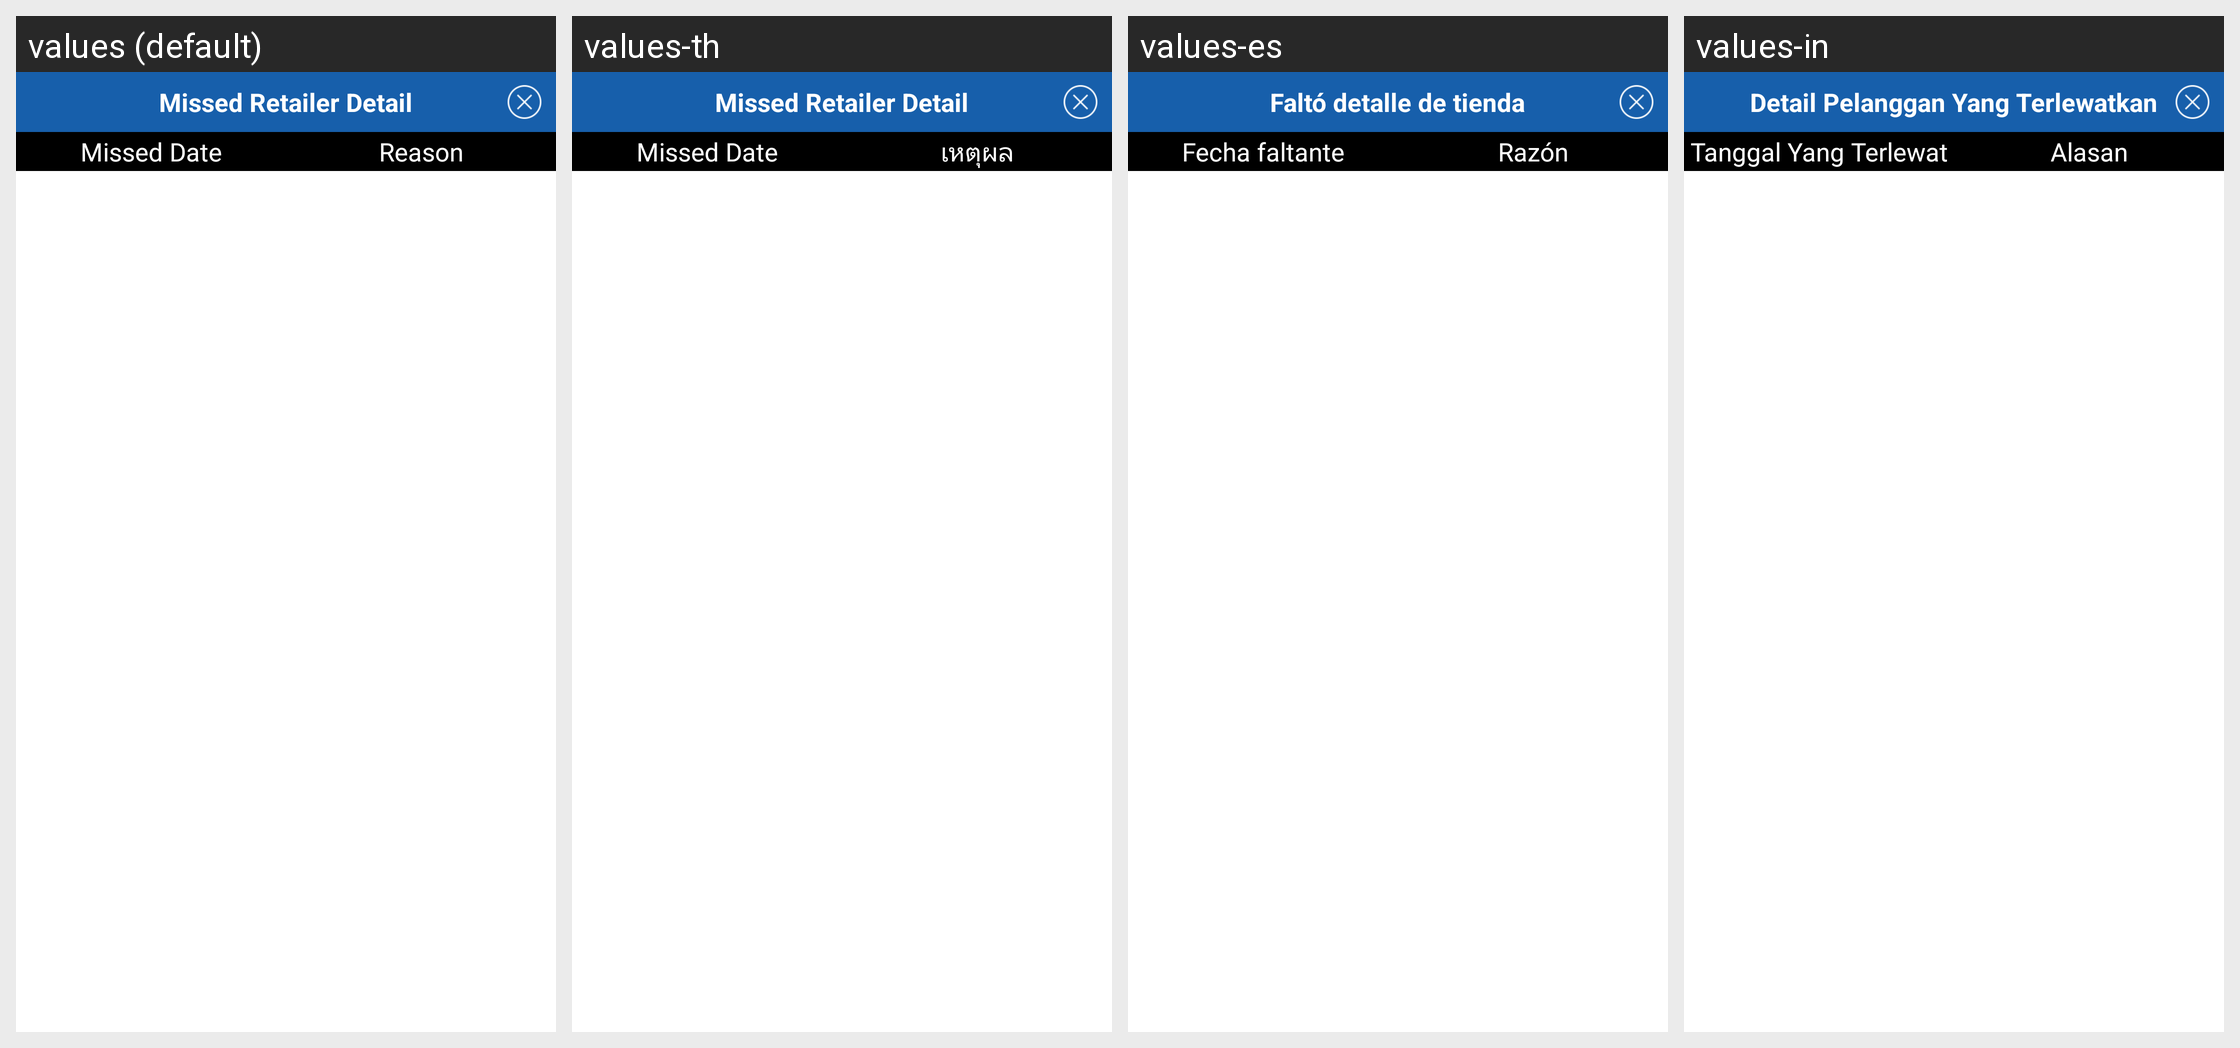

The same Android screen rendered under several of its app's locales, left to right. List the strings drawn on it with the default value and each locale's translation.
Android screen res/layout/dialog_missed_call.xml rendered under 4 locales, left to right: values (default), values-th, values-es, values-in. Device: Nexus 5 (rendered at 1080×1920; each locale shown at half size, 540×960, under a caption strip naming it); theme MVPTheme.Blue.
Other locales in the repository, not shown: values-ar, values-fr, values-lo, values-tr, values-vi, values-zh.
Strings drawn on this screen, with the default value and each locale's value (text and hints the layout hard-codes, and strings that could not be matched under every locale, appear in the picture but are not listed):

title_missed
  values: Missed Retailer Detail
  values-th: Missed Retailer Detail
  values-es: Faltó detalle de tienda
  values-in: Detail Pelanggan Yang Terlewatkan

text_mdate
  values: Missed Date
  values-th: Missed Date
  values-es: Fecha faltante
  values-in: Tanggal Yang Terlewat

reason
  values: Reason
  values-th: เหตุผล
  values-es: Razón
  values-in: Alasan
